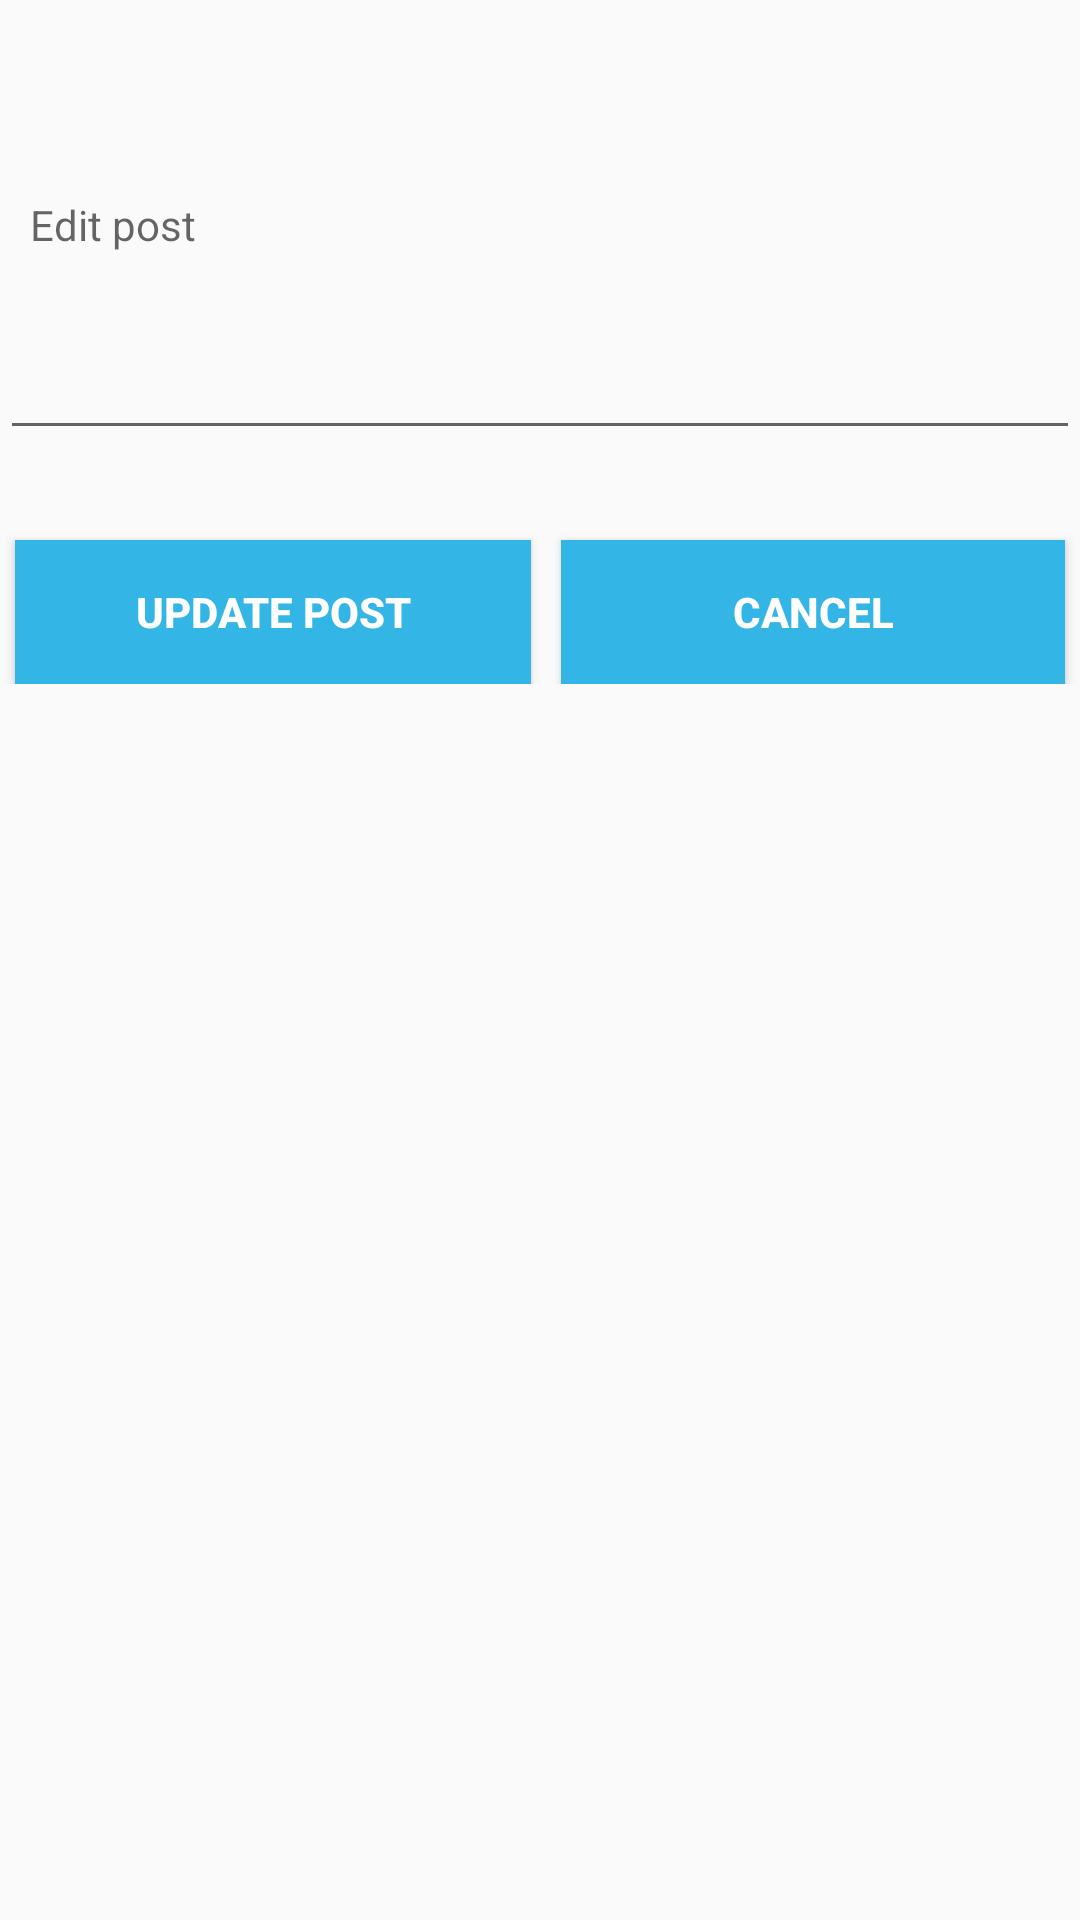

Reconstruct the res/layout file that produces this screen, plus the resources it refers to.
<!-- AndroidManifest.xml: application theme AppTheme -->
<!-- res/layout/activity_edit_post.xml -->
<?xml version="1.0" encoding="utf-8"?>
<android.support.v4.widget.NestedScrollView xmlns:android="http://schemas.android.com/apk/res/android"
    xmlns:app="http://schemas.android.com/apk/res-auto"
    xmlns:tools="http://schemas.android.com/tools"
    android:layout_width="match_parent"
    android:layout_height="match_parent"
    android:orientation="vertical"
    android:layout_marginTop="30dp"
    android:layout_marginRight="5dp"
    android:layout_marginLeft="5dp"
    android:layout_gravity="center_horizontal"
    tools:context="com.example.dell.firebase.EditPostActivity">

    <LinearLayout
        android:layout_width="match_parent"
        android:layout_height="wrap_content"
        android:orientation="vertical">

        <EditText
            android:id="@+id/editpost"
            android:layout_width="match_parent"
            android:layout_height="150dp"
            android:layout_marginBottom="25dp"
            android:padding="10dp"
            android:scrollbars="vertical"
            android:ems="10"


            android:hint="Edit post"
            android:inputType="textLongMessage"
            android:textColor="@color/common_google_signin_btn_text_dark_focused"
            android:textSize="14sp" />

        <LinearLayout
            android:layout_width="match_parent"
            android:layout_height="wrap_content"
            android:layout_marginBottom="10dp">

            <Button
                android:id="@+id/editnewpost"
                android:layout_width="wrap_content"
                android:layout_height="wrap_content"
                android:layout_marginLeft="5dp"
                android:layout_marginRight="5dp"
                android:layout_marginTop="5dp"
                android:layout_weight="1"
                android:background="@color/holo_blue_light"
                android:text="Update Post"
                android:textColor="@color/white"
                android:textStyle="bold" />

            <Button
                android:id="@+id/canceleditpost"
                android:layout_width="wrap_content"
                android:layout_height="wrap_content"
                android:layout_marginLeft="5dp"
                android:layout_marginRight="5dp"
                android:layout_marginTop="5dp"
                android:layout_weight="1"
                android:background="@color/holo_blue_light"
                android:text="Cancel"
                android:textColor="@color/white"
                android:textStyle="bold" />
        </LinearLayout>

        <ProgressBar
            android:id="@+id/progressBar"
            android:layout_width="30dp"
            android:layout_height="30dp"
            android:layout_gravity="center|bottom"
            android:layout_marginBottom="20dp"
            android:layout_marginTop="5dp"
            android:visibility="gone" />

        <Space
            android:layout_width="match_parent"
            android:layout_height="40dp" />
    </LinearLayout>
</android.support.v4.widget.NestedScrollView>
<!-- resources referenced by this layout -->
<resources>
  <color name="holo_blue_light">#33b5e5</color>
  <color name="white">#ffffff</color>
  <style name="AppTheme" parent="Theme.AppCompat.Light.DarkActionBar">
          
          <item name="colorPrimary">@color/holo_blue_light</item>
          <item name="colorPrimaryDark">@color/colorPrimaryDark</item>
          <item name="colorAccent">@color/colorAccent</item>
      </style>
  <color name="colorPrimaryDark">#303F9F</color>
  <color name="colorAccent">#ff4081</color>
</resources>
